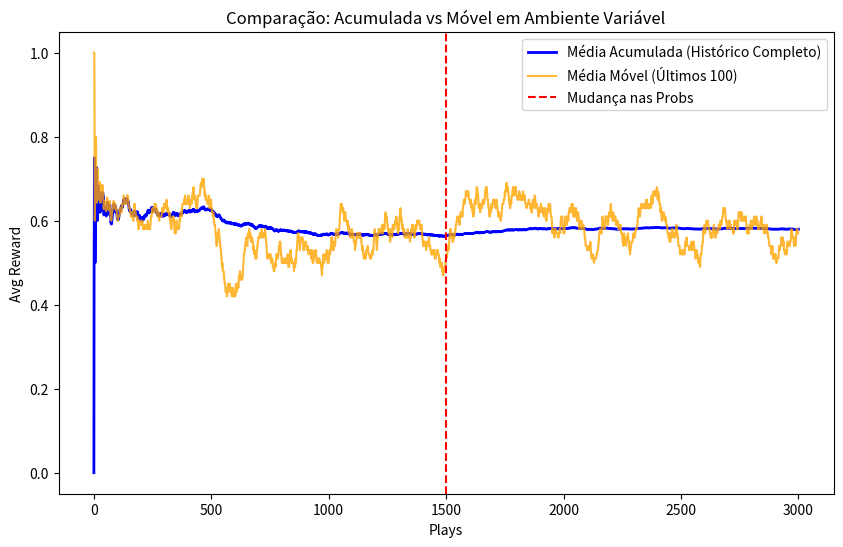

This chart was generated by the following Python code:
import random

import matplotlib.pyplot as plt
import numpy as np

#GRÁFICO Q É POSSIVEL OBSERVAR A QUEDA DA RECOMPENSA QUE USA A MÉDIA MOVEL,
# O AGENTE COSTUMA CONVERGIR PARA A RECOMPENSA DA MELHOR MÁQUINA, COMO HÁ NAO ESTACION
# OCORRE UM DESVIO CLARO. (gráficos q nao desviam sao pq a mudança n foi tao drastica nas prob)

# --- CONFIGURAÇÕES ---
n = 20
probs = np.random.rand(n) 
record = np.zeros((n, 2)) 
record[:, 1] = 10.0
rewards = [0] # Para a Média Acumulada

# NOVAS VARIÁVEIS PARA MÉDIA MÓVEL
window_size = 100 # Tamanho da janela (últimos 100 jogos)
current_window = [] 
moving_avg_rewards = [] 

def softmax(av, tau=0.8):
 softm = np.exp(av / tau) / np.sum( np.exp(av / tau) )
 return softm

# Funções simuladas (para o código rodar aqui)
def get_best_arm(record): return np.argmax(record[:, 1])
def get_reward(prob): return 1 if random.random() < prob else 0
def update_record(record, action, r):
    alpha = 0.1
    record[action, 1] += alpha * (r - record[action, 1])
    return record

# Configura o gráfico antes
fig, ax = plt.subplots(1, 1)
ax.set_xlabel("Plays")
ax.set_ylabel("Avg Reward")
fig.set_size_inches(10, 6)

# --- LOOP PRINCIPAL ---
for i in range(3000):
    # Epsilon-Greedy (Mantive o seu)
    # if random.random() > 0.2: # Botei 0.1 pra ser menos agressivo que 0.3
    #     choice = get_best_arm(record)
    # else:
    #     choice = np.random.randint(n)
        
    p = softmax(record[:,1])
    choice = np.random.choice(np.arange(n),p=p)
    r = get_reward(probs[choice])


    if i == 500:
        probs = np.random.rand(n)
        print("--- MUDANÇA DE AMBIENTE (RODADA 1500) ---")
        
    r = get_reward(probs[choice])
    record = update_record(record, choice, r)
    
    # 1. CÁLCULO DA MÉDIA ACUMULADA (O antigo)
    mean_reward = ((i+1) * rewards[-1] + r)/(i+2)
    rewards.append(mean_reward)
    
    # 2. CÁLCULO DA MÉDIA MÓVEL (O novo)
    current_window.append(r)
    if len(current_window) > window_size:
        current_window.pop(0) # Remove o mais velho
    
    # Calcula a média só dessa janelinha e guarda
    moving_avg_rewards.append(np.mean(current_window))

# --- PLOTAGEM ---

# Plot 1: Média Acumulada (Azul) - A "lenta"
ax.plot(rewards, label='Média Acumulada (Histórico Completo)', color='blue', linewidth=2)

# Plot 2: Média Móvel (Laranja) - A "realista"
# O eixo X precisa ajustar um pouco pq a lista móvel começa do zero
ax.plot(moving_avg_rewards, label=f'Média Móvel (Últimos {window_size})', color='orange', alpha=0.8)

# Linha vermelha pra marcar onde mudou
plt.axvline(x=1500, color='red', linestyle='--', label='Mudança nas Probs')

# Legenda para você saber quem é quem
plt.legend()
plt.title("Comparação: Acumulada vs Móvel em Ambiente Variável")
plt.show()